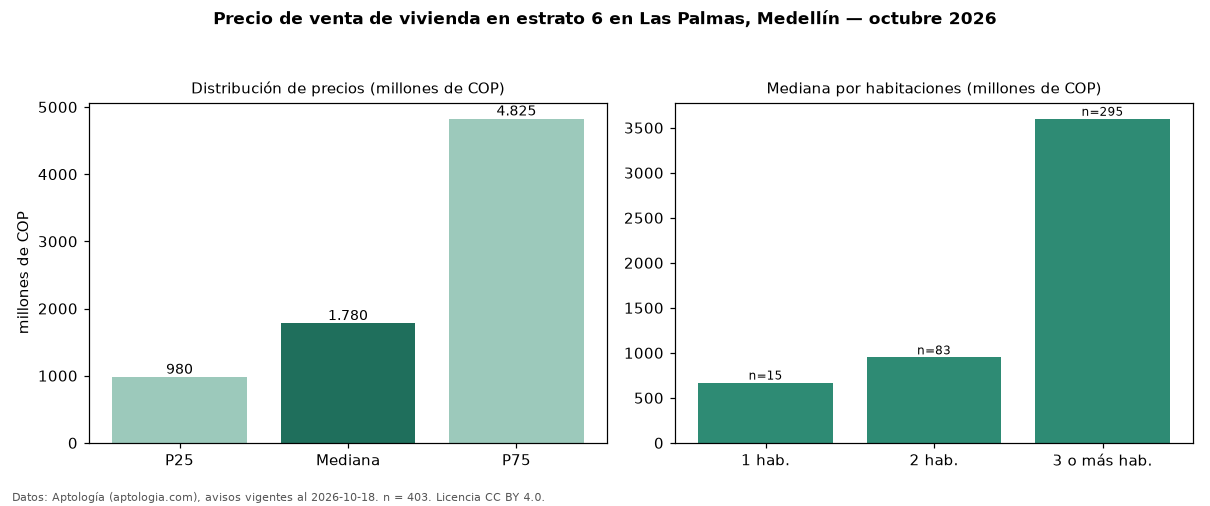

The file beside this chart, header and first rows:
seccion, metrica, valor, moneda, n
precio, p25, 980000000, COP, 403
precio, mediana, 1780000000, COP, 403
precio, p75, 4825000000, COP, 403
precio, minimo, 310000000, COP, 403
precio, maximo, 7500000000, COP, 403
m2, mediana_precio_m2, 10235051, COP, 370
m2, area_mediana_m2, 154.5, m2, 370
admin, mediana_admin_mes, 878400, COP, 243
banos, mediana_banos, 4.0, , 
parqueadero, pct_con_parqueadero, 98.0, %, 394
estrato, estrato_mas_frecuente, 6, , 403
habitaciones, 1, 670000000, COP, 15
habitaciones, 2, 950000000, COP, 83
habitaciones, 3+, 3600000000, COP, 295
fuente, fecha_datos, 2026-10-18, , 
fuente, atribucion, https://www.aptologia.com/venta/medellin…, , 
fuente, licencia, CC BY 4.0, , 
